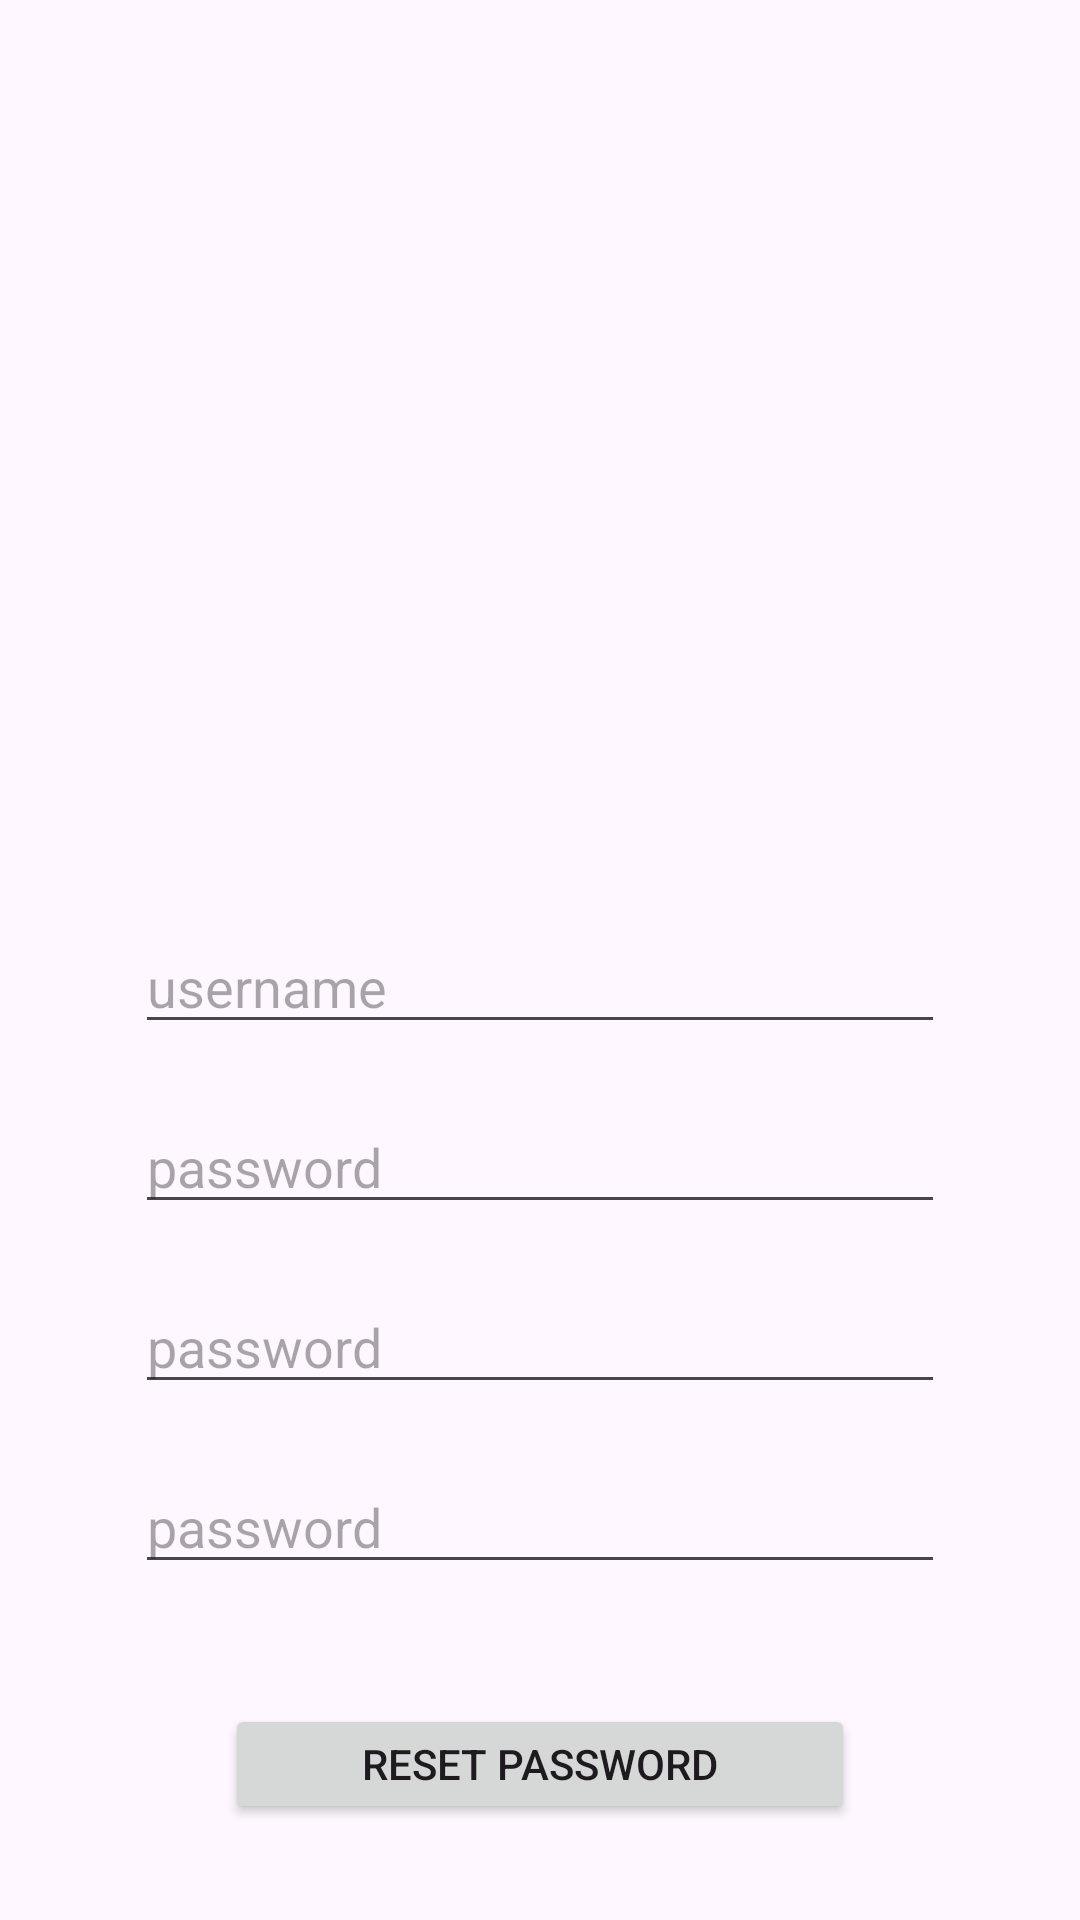

Android layout source for this screen:
<!-- AndroidManifest.xml: application theme Theme.MyApplication -->
<!-- res/layout/activity_forgotpw.xml -->
<?xml version="1.0" encoding="utf-8"?>
<androidx.constraintlayout.widget.ConstraintLayout xmlns:android="http://schemas.android.com/apk/res/android"
    xmlns:app="http://schemas.android.com/apk/res-auto"
    xmlns:tools="http://schemas.android.com/tools"
    android:layout_width="match_parent"
    android:layout_height="match_parent"
    tools:context=".reisgter"
    android:background="@drawable/home"
    >




    <RelativeLayout
        android:layout_width="match_parent"
        android:layout_height="match_parent"
        android:visibility="visible">


        <LinearLayout
            android:layout_width="match_parent"
            android:layout_height="match_parent"
            android:orientation="vertical">



            <ImageView
                android:layout_width="wrap_content"
                android:layout_height="190dp"
                android:layout_marginTop="98dp"
                android:src="@drawable/studying">
            </ImageView>


            <LinearLayout
                android:layout_width="match_parent"
                android:layout_height="wrap_content"
                android:orientation="vertical"
                android:gravity="center"
                >


                <EditText
                    android:id="@+id/name"
                    android:layout_marginTop="20dp"
                    android:layout_width="270dp"
                    android:layout_height="40dp"
                    android:hint="username"
                    android:textColor="@color/white"
                    ></EditText>


                <EditText
                    android:id="@+id/username"
                    android:layout_marginTop="20dp"
                    android:layout_width="270dp"
                    android:layout_height="40dp"
                    android:hint="password"
                    android:textColor="@color/white"
                    ></EditText>

                <EditText
                    android:id="@+id/email"
                    android:layout_marginTop="20dp"
                    android:layout_width="270dp"
                    android:layout_height="40dp"
                    android:hint="password"
                    android:textColor="@color/white"
                    ></EditText>

                <EditText
                    android:id="@+id/pwd"
                    android:layout_marginTop="20dp"
                    android:layout_width="270dp"
                    android:layout_height="40dp"
                    android:hint="password"
                    android:textColor="@color/white"
                    ></EditText>


                <Button
                    android:id="@+id/btn_regis"
                    android:layout_width="210dp"
                    android:layout_height="40dp"
                    android:layout_marginTop="40dp"
                    android:text="Reset Password"
                    ></Button>




            </LinearLayout>



        </LinearLayout>

    </RelativeLayout>


</androidx.constraintlayout.widget.ConstraintLayout>
<!-- resources referenced by this layout -->
<resources>
  <color name="white">#FFFFFFFF</color>
  <style name="Theme.MyApplication" parent="Base.Theme.MyApplication" />
  <style name="Base.Theme.MyApplication" parent="Theme.Material3.DayNight.NoActionBar">
          
          <item name="colorPrimary">@color/primary</item>
  
      </style>
  <color name="primary">#00E2FF</color>
</resources>
